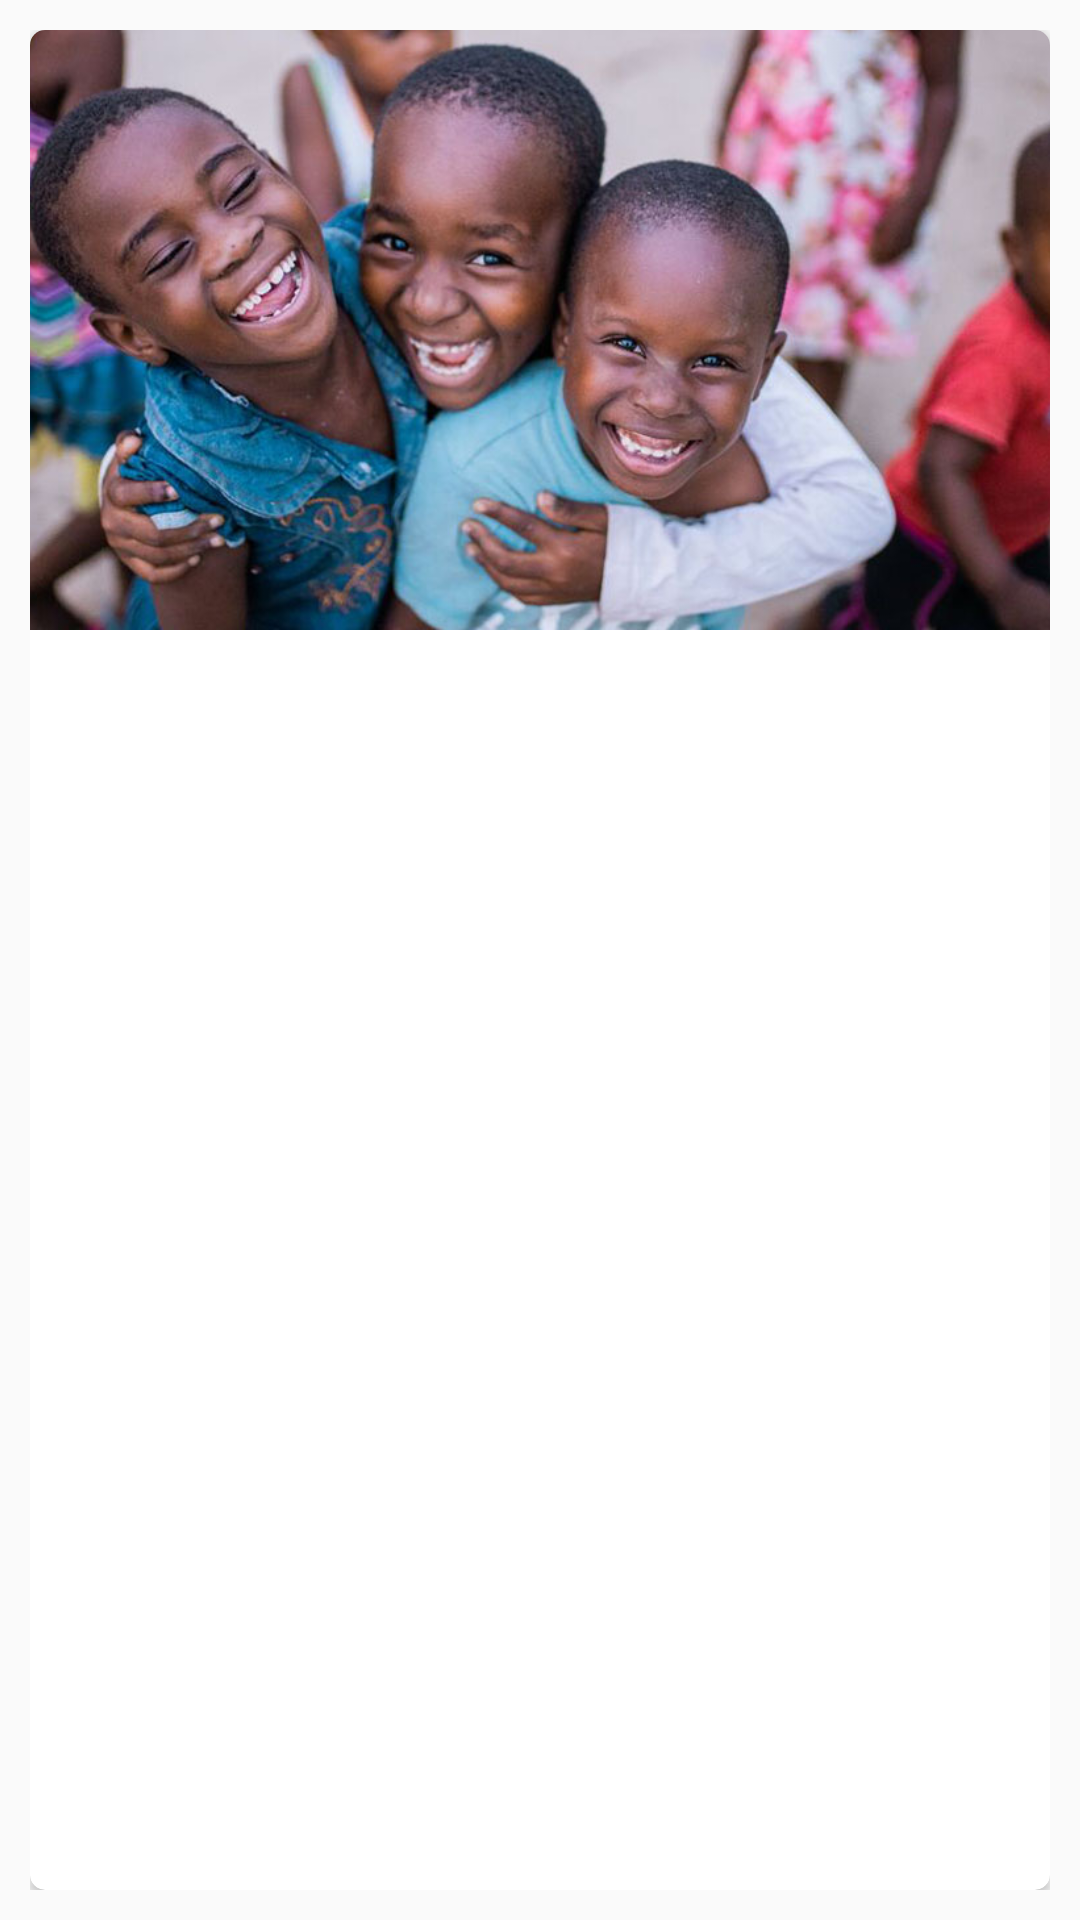

Android layout source for this screen:
<!-- AndroidManifest.xml: application theme AppTheme -->
<!-- res/layout/card_video.xml -->
<RelativeLayout xmlns:android="http://schemas.android.com/apk/res/android"
    xmlns:app="http://schemas.android.com/apk/res-auto"
    android:layout_width="match_parent"
    android:layout_height="wrap_content"
    android:padding="10dp">

    //Video Cards

    <androidx.cardview.widget.CardView
        android:id="@+id/notecard"
        android:layout_width="match_parent"
        android:layout_height="match_parent"
        android:elevation="5dp"
        app:cardCornerRadius="5dp"
        app:cardMaxElevation="5dp">

        <RelativeLayout
            android:layout_width="match_parent"
            android:layout_height="wrap_content"
            android:orientation="vertical">


            <ImageView
                android:id="@+id/I1"
                android:layout_width="match_parent"
                android:layout_height="200dp"
                android:scaleType="centerCrop"
                android:src="@drawable/title_img" />

            <ImageView
                android:layout_width="80dp"
                android:layout_height="80dp"
                android:layout_centerInParent="true"
                android:foregroundGravity="center"
                android:src="@drawable/play"

                />


            <TextView
                android:id="@+id/t1"
                android:layout_width="match_parent"
                android:layout_height="wrap_content"
                android:layout_alignParentLeft="true"
                android:layout_alignParentBottom="true"
                android:padding="10dp"
                android:text="FIEUFHOIEFOIJWOEDI"
                android:textAllCaps="true"
                android:textColor="@color/white"
                android:textSize="15dp"
                android:textStyle="bold" />

        </RelativeLayout>


    </androidx.cardview.widget.CardView>

</RelativeLayout>
<!-- resources referenced by this layout -->
<resources>
  <color name="white">#FFFFFFFF</color>
  <!-- drawable title_img: jpg bitmap (drawable, 107667 bytes) -->
  <style name="AppTheme" parent="Theme.AppCompat.Light.NoActionBar">
          <item name="colorPrimary">#1852a6</item>
          <item name="colorPrimaryDark">#1852a6</item>
          <item name="windowActionBar">false</item>
          <item name="windowNoTitle">true</item>
      </style>
</resources>
